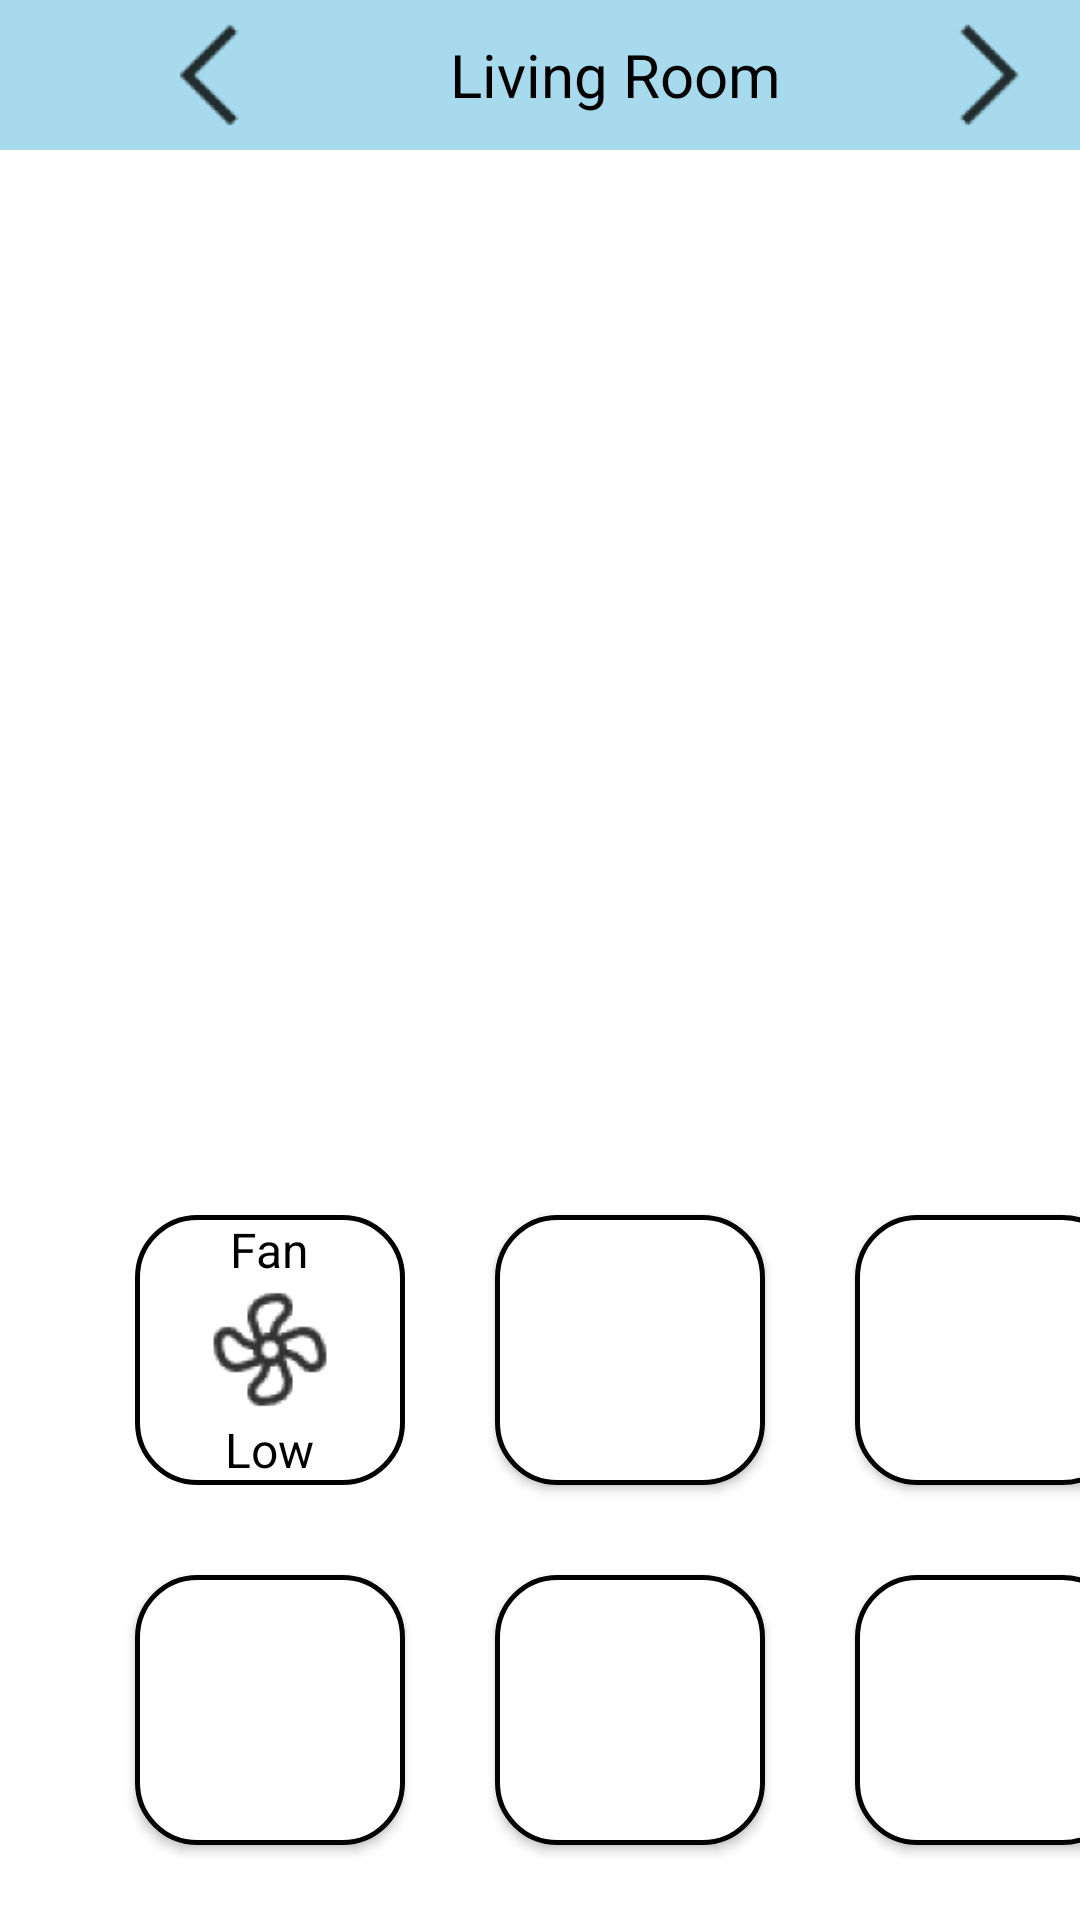

Android layout source for this screen:
<!-- AndroidManifest.xml: activity theme Theme.AIR_CONDITION.NoActionBar -->
<!-- res/layout/activity_main.xml -->
<?xml version="1.0" encoding="utf-8"?>
<androidx.constraintlayout.widget.ConstraintLayout xmlns:android="http://schemas.android.com/apk/res/android"
    xmlns:app="http://schemas.android.com/apk/res-auto"
    xmlns:tools="http://schemas.android.com/tools"
    android:layout_width="match_parent"
    android:layout_height="match_parent"
    tools:context=".MainActivity">

    <LinearLayout
        android:id="@+id/devices"
        android:layout_width="match_parent"
        android:layout_height="50dp"
        android:orientation="horizontal"
        android:background="@color/light_blue"
        app:layout_constraintEnd_toEndOf="parent"
        app:layout_constraintStart_toStartOf="parent"
        app:layout_constraintTop_toTopOf="parent"
        tools:ignore="MissingConstraints">

        <ImageView
            android:layout_gravity="center"
            android:layout_width="50dp"
            android:layout_height="40dp"
            android:layout_marginStart="55dp"
            android:src="@drawable/ic_back_arrow"/>

        <TextView
            android:gravity="center"
            android:layout_width="200dp"
            android:layout_height="match_parent"
            android:text="@string/living_room"
            android:textColor="@color/black"
            android:textSize="20sp"/>

        <ImageView
            android:layout_gravity="center"
            android:layout_width="50dp"
            android:layout_height="40dp"
            android:src="@drawable/ic_forward_arrow" />

    </LinearLayout>

    <LinearLayout
        android:id="@+id/homeButtons"
        android:layout_width="match_parent"
        android:layout_height="250dp"
        android:orientation="vertical"
        app:layout_constraintBottom_toBottomOf="parent"
        app:layout_constraintEnd_toEndOf="parent"
        app:layout_constraintStart_toStartOf="parent"
        tools:ignore="MissingConstraints">

        <LinearLayout
            android:layout_width="wrap_content"
            android:layout_height="wrap_content"
            android:layout_marginStart="30dp"
            android:orientation="horizontal">

            <LinearLayout
                android:id="@+id/fanButton"
                android:layout_width="90dp"
                android:layout_height="90dp"
                android:layout_margin="15dp"
                android:background="@drawable/button"
                android:gravity="center"
                android:orientation="vertical"
                android:textAllCaps="false">

                <TextView
                    android:layout_width="wrap_content"
                    android:layout_height="wrap_content"
                    android:text="@string/fan"
                    android:textColor="@color/black"
                    android:textSize="16sp" />

                <ImageView
                    android:layout_width="50dp"
                    android:layout_height="45dp"
                    android:src="@drawable/ic_fan" />

                <TextView
                    android:layout_width="wrap_content"
                    android:layout_height="wrap_content"
                    android:text="@string/low"
                    android:textColor="@color/black"
                    android:textSize="16sp" />

            </LinearLayout>

            <android.widget.Button
                android:id="@+id/directionButton"
                android:layout_width="90dp"
                android:layout_height="90dp"
                android:layout_margin="15dp"
                android:background="@drawable/button"
                android:textAllCaps="false" />

            <android.widget.Button
                android:id="@+id/modeButton"
                android:layout_width="90dp"
                android:layout_height="90dp"
                android:layout_margin="15dp"
                android:background="@drawable/button"
                android:textAllCaps="false" />

        </LinearLayout>

        <LinearLayout
            android:layout_width="wrap_content"
            android:layout_height="wrap_content"
            android:layout_marginStart="30dp"
            android:orientation="horizontal">

            <android.widget.Button
                android:id="@+id/ecoButton"
                android:layout_width="90dp"
                android:layout_height="90dp"
                android:layout_margin="15dp"
                android:background="@drawable/button"
                android:textAllCaps="false" />

            <android.widget.Button
                android:id="@+id/autoButton"
                android:layout_width="90dp"
                android:layout_height="90dp"
                android:layout_margin="15dp"
                android:background="@drawable/button"
                android:textAllCaps="false" />

            <android.widget.Button
                android:id="@+id/sleepButton"
                android:layout_width="90dp"
                android:layout_height="90dp"
                android:layout_margin="15dp"
                android:background="@drawable/button"
                android:textAllCaps="false" />


        </LinearLayout>


    </LinearLayout>

</androidx.constraintlayout.widget.ConstraintLayout>
<!-- resources referenced by this layout -->
<resources>
  <color name="black">#FF000000</color>
  <color name="light_blue">#a6daec</color>
  <!-- drawable button (drawable) -->
  <?xml version="1.0" encoding="utf-8"?>
  <shape xmlns:android="http://schemas.android.com/apk/res/android">
      <corners  android:radius="20dp"/>
      <solid android:color="@color/white"/>
      <stroke android:width="5px" android:color="#000000" />
  </shape>
  <!-- drawable ic_back_arrow: png bitmap (drawable-hdpi, 244 bytes) -->
  <!-- drawable ic_fan: png bitmap (drawable-hdpi, 952 bytes) -->
  <!-- drawable ic_forward_arrow: png bitmap (drawable-hdpi, 260 bytes) -->
  <string name="fan">Fan</string>
  <string name="living_room">Living Room</string>
  <string name="low">Low</string>
  <style name="Theme.AIR_CONDITION.NoActionBar">
          <item name="windowActionBar">false</item>
          <item name="windowNoTitle">true</item>
      </style>
  <color name="white">#FFFFFFFF</color>
</resources>
